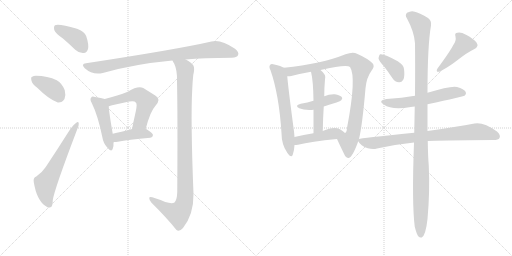
t = 0.00 s
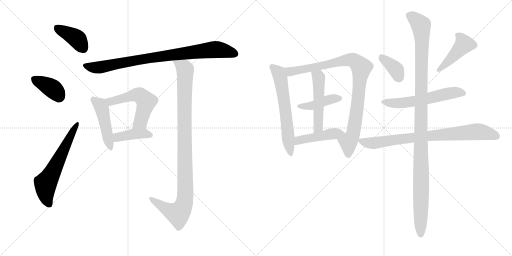
t = 2.69 s
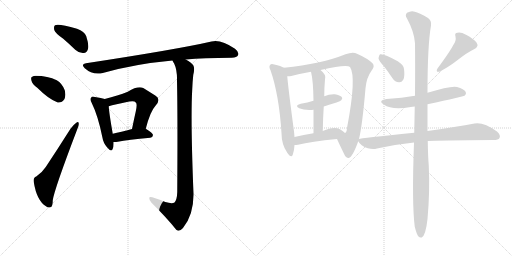
t = 5.37 s
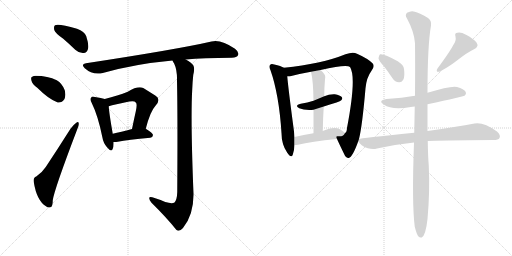
t = 8.06 s
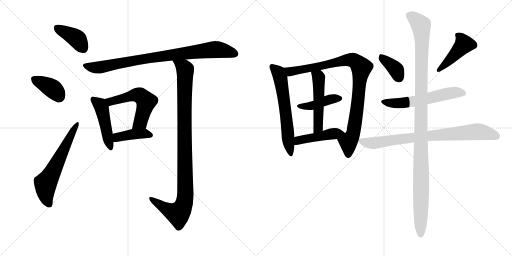
t = 10.74 s
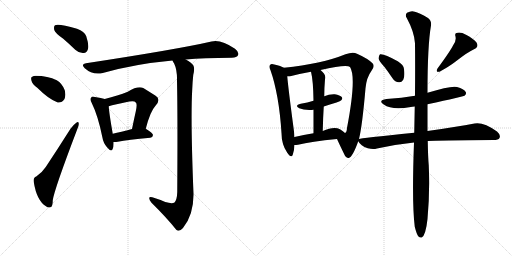
t = 13.43 s

The animated SVG that drew these frames (rendered in a browser with its animation timeline set to each time). Animation: 18 CSS @keyframes rules; one cycle of 13.43 s.

<svg version="1.1" viewBox="0 0 2048 1024" xmlns="http://www.w3.org/2000/svg">
  <g stroke="lightgray" stroke-dasharray="1,1" stroke-width="1" transform="scale(4, 4)">
    <line x1="0" y1="0" x2="256" y2="256"></line>
    <line x1="256" y1="0" x2="0" y2="256"></line>
    <line x1="128" y1="0" x2="128" y2="256"></line>
    <line x1="0" y1="128" x2="256" y2="128"></line>
    <line x1="256" y1="0" x2="512" y2="256"></line>
    <line x1="512" y1="0" x2="256" y2="256"></line>
    <line x1="384" y1="0" x2="384" y2="256"></line>
    <line x1="256" y1="128" x2="512" y2="128"></line>
  </g>
<g transform="scale(1, -1) translate(0, -850)">
   <style type="text/css">
    @keyframes keyframes0 {
      from {
       stroke: black;
       stroke-dashoffset: 394;
       stroke-width: 128;
       }
       56% {
       animation-timing-function: step-end;
       stroke: black;
       stroke-dashoffset: 0;
       stroke-width: 128;
       }
       to {
       stroke: black;
       stroke-width: 1024;
       }
       }
       #make-me-a-hanzi-animation-0 {
         animation: keyframes0 0.570638s both;
         animation-delay: 0.000000s;
         animation-timing-function: linear;
       }
    @keyframes keyframes1 {
      from {
       stroke: black;
       stroke-dashoffset: 381;
       stroke-width: 128;
       }
       55% {
       animation-timing-function: step-end;
       stroke: black;
       stroke-dashoffset: 0;
       stroke-width: 128;
       }
       to {
       stroke: black;
       stroke-width: 1024;
       }
       }
       #make-me-a-hanzi-animation-1 {
         animation: keyframes1 0.560059s both;
         animation-delay: 0.570638s;
         animation-timing-function: linear;
       }
    @keyframes keyframes2 {
      from {
       stroke: black;
       stroke-dashoffset: 609;
       stroke-width: 128;
       }
       66% {
       animation-timing-function: step-end;
       stroke: black;
       stroke-dashoffset: 0;
       stroke-width: 128;
       }
       to {
       stroke: black;
       stroke-width: 1024;
       }
       }
       #make-me-a-hanzi-animation-2 {
         animation: keyframes2 0.745605s both;
         animation-delay: 1.130697s;
         animation-timing-function: linear;
       }
    @keyframes keyframes3 {
      from {
       stroke: black;
       stroke-dashoffset: 863;
       stroke-width: 128;
       }
       74% {
       animation-timing-function: step-end;
       stroke: black;
       stroke-dashoffset: 0;
       stroke-width: 128;
       }
       to {
       stroke: black;
       stroke-width: 1024;
       }
       }
       #make-me-a-hanzi-animation-3 {
         animation: keyframes3 0.952311s both;
         animation-delay: 1.876302s;
         animation-timing-function: linear;
       }
    @keyframes keyframes4 {
      from {
       stroke: black;
       stroke-dashoffset: 465;
       stroke-width: 128;
       }
       60% {
       animation-timing-function: step-end;
       stroke: black;
       stroke-dashoffset: 0;
       stroke-width: 128;
       }
       to {
       stroke: black;
       stroke-width: 1024;
       }
       }
       #make-me-a-hanzi-animation-4 {
         animation: keyframes4 0.628418s both;
         animation-delay: 2.828613s;
         animation-timing-function: linear;
       }
    @keyframes keyframes5 {
      from {
       stroke: black;
       stroke-dashoffset: 548;
       stroke-width: 128;
       }
       64% {
       animation-timing-function: step-end;
       stroke: black;
       stroke-dashoffset: 0;
       stroke-width: 128;
       }
       to {
       stroke: black;
       stroke-width: 1024;
       }
       }
       #make-me-a-hanzi-animation-5 {
         animation: keyframes5 0.695964s both;
         animation-delay: 3.457031s;
         animation-timing-function: linear;
       }
    @keyframes keyframes6 {
      from {
       stroke: black;
       stroke-dashoffset: 408;
       stroke-width: 128;
       }
       57% {
       animation-timing-function: step-end;
       stroke: black;
       stroke-dashoffset: 0;
       stroke-width: 128;
       }
       to {
       stroke: black;
       stroke-width: 1024;
       }
       }
       #make-me-a-hanzi-animation-6 {
         animation: keyframes6 0.582031s both;
         animation-delay: 4.152995s;
         animation-timing-function: linear;
       }
    @keyframes keyframes7 {
      from {
       stroke: black;
       stroke-dashoffset: 1018;
       stroke-width: 128;
       }
       77% {
       animation-timing-function: step-end;
       stroke: black;
       stroke-dashoffset: 0;
       stroke-width: 128;
       }
       to {
       stroke: black;
       stroke-width: 1024;
       }
       }
       #make-me-a-hanzi-animation-7 {
         animation: keyframes7 1.078451s both;
         animation-delay: 4.735026s;
         animation-timing-function: linear;
       }
    @keyframes keyframes8 {
      from {
       stroke: black;
       stroke-dashoffset: 617;
       stroke-width: 128;
       }
       67% {
       animation-timing-function: step-end;
       stroke: black;
       stroke-dashoffset: 0;
       stroke-width: 128;
       }
       to {
       stroke: black;
       stroke-width: 1024;
       }
       }
       #make-me-a-hanzi-animation-8 {
         animation: keyframes8 0.752116s both;
         animation-delay: 5.813477s;
         animation-timing-function: linear;
       }
    @keyframes keyframes9 {
      from {
       stroke: black;
       stroke-dashoffset: 933;
       stroke-width: 128;
       }
       75% {
       animation-timing-function: step-end;
       stroke: black;
       stroke-dashoffset: 0;
       stroke-width: 128;
       }
       to {
       stroke: black;
       stroke-width: 1024;
       }
       }
       #make-me-a-hanzi-animation-9 {
         animation: keyframes9 1.009277s both;
         animation-delay: 6.565592s;
         animation-timing-function: linear;
       }
    @keyframes keyframes10 {
      from {
       stroke: black;
       stroke-dashoffset: 420;
       stroke-width: 128;
       }
       58% {
       animation-timing-function: step-end;
       stroke: black;
       stroke-dashoffset: 0;
       stroke-width: 128;
       }
       to {
       stroke: black;
       stroke-width: 1024;
       }
       }
       #make-me-a-hanzi-animation-10 {
         animation: keyframes10 0.591797s both;
         animation-delay: 7.574870s;
         animation-timing-function: linear;
       }
    @keyframes keyframes11 {
      from {
       stroke: black;
       stroke-dashoffset: 506;
       stroke-width: 128;
       }
       62% {
       animation-timing-function: step-end;
       stroke: black;
       stroke-dashoffset: 0;
       stroke-width: 128;
       }
       to {
       stroke: black;
       stroke-width: 1024;
       }
       }
       #make-me-a-hanzi-animation-11 {
         animation: keyframes11 0.661784s both;
         animation-delay: 8.166667s;
         animation-timing-function: linear;
       }
    @keyframes keyframes12 {
      from {
       stroke: black;
       stroke-dashoffset: 451;
       stroke-width: 128;
       }
       59% {
       animation-timing-function: step-end;
       stroke: black;
       stroke-dashoffset: 0;
       stroke-width: 128;
       }
       to {
       stroke: black;
       stroke-width: 1024;
       }
       }
       #make-me-a-hanzi-animation-12 {
         animation: keyframes12 0.617025s both;
         animation-delay: 8.828451s;
         animation-timing-function: linear;
       }
    @keyframes keyframes13 {
      from {
       stroke: black;
       stroke-dashoffset: 373;
       stroke-width: 128;
       }
       55% {
       animation-timing-function: step-end;
       stroke: black;
       stroke-dashoffset: 0;
       stroke-width: 128;
       }
       to {
       stroke: black;
       stroke-width: 1024;
       }
       }
       #make-me-a-hanzi-animation-13 {
         animation: keyframes13 0.553548s both;
         animation-delay: 9.445475s;
         animation-timing-function: linear;
       }
    @keyframes keyframes14 {
      from {
       stroke: black;
       stroke-dashoffset: 441;
       stroke-width: 128;
       }
       59% {
       animation-timing-function: step-end;
       stroke: black;
       stroke-dashoffset: 0;
       stroke-width: 128;
       }
       to {
       stroke: black;
       stroke-width: 1024;
       }
       }
       #make-me-a-hanzi-animation-14 {
         animation: keyframes14 0.608887s both;
         animation-delay: 9.999023s;
         animation-timing-function: linear;
       }
    @keyframes keyframes15 {
      from {
       stroke: black;
       stroke-dashoffset: 576;
       stroke-width: 128;
       }
       65% {
       animation-timing-function: step-end;
       stroke: black;
       stroke-dashoffset: 0;
       stroke-width: 128;
       }
       to {
       stroke: black;
       stroke-width: 1024;
       }
       }
       #make-me-a-hanzi-animation-15 {
         animation: keyframes15 0.718750s both;
         animation-delay: 10.607910s;
         animation-timing-function: linear;
       }
    @keyframes keyframes16 {
      from {
       stroke: black;
       stroke-dashoffset: 811;
       stroke-width: 128;
       }
       73% {
       animation-timing-function: step-end;
       stroke: black;
       stroke-dashoffset: 0;
       stroke-width: 128;
       }
       to {
       stroke: black;
       stroke-width: 1024;
       }
       }
       #make-me-a-hanzi-animation-16 {
         animation: keyframes16 0.909993s both;
         animation-delay: 11.326660s;
         animation-timing-function: linear;
       }
    @keyframes keyframes17 {
      from {
       stroke: black;
       stroke-dashoffset: 1155;
       stroke-width: 128;
       }
       79% {
       animation-timing-function: step-end;
       stroke: black;
       stroke-dashoffset: 0;
       stroke-width: 128;
       }
       to {
       stroke: black;
       stroke-width: 1024;
       }
       }
       #make-me-a-hanzi-animation-17 {
         animation: keyframes17 1.189941s both;
         animation-delay: 12.236654s;
         animation-timing-function: linear;
       }
</style>
<path d="M 253 695 Q 275 676 301 651 Q 317 636 335 638 Q 347 639 352 654 Q 356 672 345 705 Q 338 724 308 735 Q 233 757 220 749 Q 214 745 217 730 Q 221 717 253 695 Z" fill="lightgray"></path> 
<path d="M 149 499 Q 195 453 231 440 Q 249 439 258 454 Q 264 470 259 489 Q 249 516 227 529 Q 191 547 143 547 Q 134 547 129 543 Q 122 542 126 527 Q 129 514 149 499 Z" fill="lightgray"></path> 
<path d="M 145 144 Q 132 140 135 122 Q 147 47 184 25 Q 191 18 202 21 Q 211 22 211 49 Q 217 92 309 333 Q 316 349 315 356 Q 314 366 305 359 Q 295 352 282 335 Q 230 253 183 182 Q 171 163 145 144 Z" fill="lightgray"></path> 
<path d="M 743 612 Q 813 618 927 619 Q 948 620 952 629 Q 958 641 940 655 Q 883 694 846 684 Q 711 653 344 597 Q 322 594 339 577 Q 370 549 411 558 Q 537 594 690 608 L 743 612 Z" fill="lightgray"></path> 
<path d="M 419 454 Q 406 458 380 462 Q 368 466 365 460 Q 358 454 367 438 Q 392 387 409 303 Q 413 278 428 261 Q 446 239 451 255 Q 455 265 454 282 L 451 315 Q 436 400 435 425 C 433 450 433 450 419 454 Z" fill="lightgray"></path> 
<path d="M 583 335 Q 601 405 622 427 Q 646 454 621 468 Q 602 480 573 498 Q 552 508 511 483 Q 472 467 419 454 C 390 447 406 417 435 425 Q 457 432 517 444 Q 538 448 543 440 Q 550 436 543 404 Q 536 373 528 334 C 522 305 575 306 583 335 Z" fill="lightgray"></path> 
<path d="M 454 282 Q 461 281 471 283 Q 511 292 601 299 Q 611 300 612 310 Q 612 317 583 335 C 568 345 557 342 528 334 Q 483 322 451 315 C 422 309 424 284 454 282 Z" fill="lightgray"></path> 
<path d="M 661 42 Q 639 52 609 61 Q 597 65 597 58 Q 596 51 606 39 Q 667 -21 705 -69 Q 717 -79 732 -62 Q 775 -8 774 75 Q 762 372 769 494 Q 770 522 773 550 Q 780 578 773 589 Q 766 599 743 612 C 718 628 677 635 690 608 Q 691 604 697 595 Q 709 570 708 527 Q 711 391 709 82 Q 708 51 698 40 Q 688 34 661 42 Z" fill="lightgray"></path> 
<path d="M 1136 579 Q 1124 586 1097 592 Q 1085 596 1081 591 Q 1074 585 1082 569 Q 1116 472 1126 318 Q 1126 272 1149 239 Q 1165 215 1171 231 Q 1177 247 1178 270 L 1178 302 Q 1177 317 1175 332 Q 1153 497 1149 545 C 1146 574 1146 574 1136 579 Z" fill="lightgray"></path> 
<path d="M 1436 294 Q 1449 346 1462 497 Q 1466 540 1486 567 Q 1501 585 1490 597 Q 1471 616 1428 635 Q 1412 644 1382 633 Q 1286 594 1136 579 C 1106 576 1119 542 1149 545 Q 1156 544 1165 546 Q 1199 555 1244 563 L 1282 570 Q 1387 594 1400 582 Q 1427 542 1388 338 Q 1387 320 1380 318 C 1368 290 1336 319 1348 294 Q 1358 272 1377 233 Q 1384 217 1395 218 Q 1410 221 1433 285 L 1436 294 Z" fill="lightgray"></path> 
<path d="M 1295 424 Q 1319 433 1346 440 Q 1362 446 1365 449 Q 1372 456 1367 462 Q 1361 469 1339 473 Q 1317 474 1297 465 L 1254 447 Q 1230 440 1203 435 Q 1176 428 1197 417 Q 1218 408 1254 411 L 1295 424 Z" fill="lightgray"></path> 
<path d="M 1291 326 Q 1292 378 1295 424 L 1297 465 Q 1297 498 1300 533 Q 1306 551 1282 570 C 1259 590 1237 592 1244 563 Q 1253 527 1254 447 L 1254 411 Q 1254 372 1254 317 C 1254 287 1290 296 1291 326 Z" fill="lightgray"></path> 
<path d="M 1178 270 Q 1184 270 1192 271 Q 1243 284 1348 294 C 1378 297 1401 299 1380 318 Q 1373 325 1360 333 Q 1335 345 1291 326 L 1254 317 Q 1214 310 1178 302 C 1149 296 1148 269 1178 270 Z" fill="lightgray"></path> 
<path d="M 1538 582 Q 1554 561 1570 537 Q 1580 522 1596 521 Q 1606 520 1613 531 Q 1620 544 1616 574 Q 1615 590 1591 605 Q 1536 636 1520 633 Q 1516 630 1514 617 Q 1515 607 1538 582 Z" fill="lightgray"></path> 
<path d="M 1812 668 Q 1800 644 1750 576 Q 1741 560 1758 563 Q 1798 585 1820 602 Q 1874 644 1896 653 Q 1917 663 1906 680 Q 1893 696 1866 710 Q 1842 723 1830 719 Q 1817 718 1822 704 Q 1826 686 1812 668 Z" fill="lightgray"></path> 
<path d="M 1710 433 Q 1854 464 1858 467 Q 1867 474 1863 482 Q 1856 494 1828 502 Q 1804 508 1710 479 L 1660 467 Q 1608 458 1546 454 Q 1510 448 1535 432 Q 1568 408 1643 422 Q 1649 423 1659 424 L 1710 433 Z" fill="lightgray"></path> 
<path d="M 1711 286 Q 1750 289 1973 290 Q 1994 290 1998 298 Q 2004 310 1988 324 Q 1934 363 1898 356 Q 1828 343 1710 326 L 1657 319 Q 1440 297 1436 294 C 1427 292 1427 292 1433 285 Q 1442 267 1471 257 Q 1492 251 1508 256 Q 1578 272 1656 280 L 1711 286 Z" fill="lightgray"></path> 
<path d="M 1659 -57 Q 1666 -85 1673 -95 Q 1679 -102 1687 -100 Q 1703 -91 1710 -26 Q 1720 83 1715 189 Q 1712 222 1711 286 L 1710 326 Q 1710 374 1710 433 L 1710 479 Q 1710 668 1724 748 Q 1727 767 1712 778 Q 1676 800 1659 803 Q 1646 809 1628 799 Q 1619 789 1627 778 Q 1657 723 1660 677 Q 1661 586 1660 467 L 1659 424 Q 1658 375 1657 319 L 1656 280 Q 1647 37 1659 -57 Z" fill="lightgray"></path> 
      <clipPath id="make-me-a-hanzi-clip-0">
      <path d="M 253 695 Q 275 676 301 651 Q 317 636 335 638 Q 347 639 352 654 Q 356 672 345 705 Q 338 724 308 735 Q 233 757 220 749 Q 214 745 217 730 Q 221 717 253 695 Z" fill="lightgray"></path>
      </clipPath>
      <path clip-path="url(#make-me-a-hanzi-clip-0)" d="M 226 741 L 311 692 L 332 658 " fill="none" id="make-me-a-hanzi-animation-0" stroke-dasharray="266 532" stroke-linecap="round"></path>

      <clipPath id="make-me-a-hanzi-clip-1">
      <path d="M 149 499 Q 195 453 231 440 Q 249 439 258 454 Q 264 470 259 489 Q 249 516 227 529 Q 191 547 143 547 Q 134 547 129 543 Q 122 542 126 527 Q 129 514 149 499 Z" fill="lightgray"></path>
      </clipPath>
      <path clip-path="url(#make-me-a-hanzi-clip-1)" d="M 134 534 L 206 498 L 235 464 " fill="none" id="make-me-a-hanzi-animation-1" stroke-dasharray="253 506" stroke-linecap="round"></path>

      <clipPath id="make-me-a-hanzi-clip-2">
      <path d="M 145 144 Q 132 140 135 122 Q 147 47 184 25 Q 191 18 202 21 Q 211 22 211 49 Q 217 92 309 333 Q 316 349 315 356 Q 314 366 305 359 Q 295 352 282 335 Q 230 253 183 182 Q 171 163 145 144 Z" fill="lightgray"></path>
      </clipPath>
      <path clip-path="url(#make-me-a-hanzi-clip-2)" d="M 196 33 L 184 63 L 182 115 L 308 352 " fill="none" id="make-me-a-hanzi-animation-2" stroke-dasharray="481 962" stroke-linecap="round"></path>

      <clipPath id="make-me-a-hanzi-clip-3">
      <path d="M 743 612 Q 813 618 927 619 Q 948 620 952 629 Q 958 641 940 655 Q 883 694 846 684 Q 711 653 344 597 Q 322 594 339 577 Q 370 549 411 558 Q 537 594 690 608 L 743 612 Z" fill="lightgray"></path>
      </clipPath>
      <path clip-path="url(#make-me-a-hanzi-clip-3)" d="M 341 587 L 389 579 L 544 610 L 857 652 L 940 635 " fill="none" id="make-me-a-hanzi-animation-3" stroke-dasharray="735 1470" stroke-linecap="round"></path>

      <clipPath id="make-me-a-hanzi-clip-4">
      <path d="M 419 454 Q 406 458 380 462 Q 368 466 365 460 Q 358 454 367 438 Q 392 387 409 303 Q 413 278 428 261 Q 446 239 451 255 Q 455 265 454 282 L 451 315 Q 436 400 435 425 C 433 450 433 450 419 454 Z" fill="lightgray"></path>
      </clipPath>
      <path clip-path="url(#make-me-a-hanzi-clip-4)" d="M 374 452 L 407 417 L 440 260 " fill="none" id="make-me-a-hanzi-animation-4" stroke-dasharray="337 674" stroke-linecap="round"></path>

      <clipPath id="make-me-a-hanzi-clip-5">
      <path d="M 583 335 Q 601 405 622 427 Q 646 454 621 468 Q 602 480 573 498 Q 552 508 511 483 Q 472 467 419 454 C 390 447 406 417 435 425 Q 457 432 517 444 Q 538 448 543 440 Q 550 436 543 404 Q 536 373 528 334 C 522 305 575 306 583 335 Z" fill="lightgray"></path>
      </clipPath>
      <path clip-path="url(#make-me-a-hanzi-clip-5)" d="M 427 452 L 445 445 L 548 470 L 558 469 L 576 454 L 585 444 L 562 361 L 535 341 " fill="none" id="make-me-a-hanzi-animation-5" stroke-dasharray="420 840" stroke-linecap="round"></path>

      <clipPath id="make-me-a-hanzi-clip-6">
      <path d="M 454 282 Q 461 281 471 283 Q 511 292 601 299 Q 611 300 612 310 Q 612 317 583 335 C 568 345 557 342 528 334 Q 483 322 451 315 C 422 309 424 284 454 282 Z" fill="lightgray"></path>
      </clipPath>
      <path clip-path="url(#make-me-a-hanzi-clip-6)" d="M 458 288 L 475 303 L 535 314 L 582 316 L 602 309 " fill="none" id="make-me-a-hanzi-animation-6" stroke-dasharray="280 560" stroke-linecap="round"></path>

      <clipPath id="make-me-a-hanzi-clip-7">
      <path d="M 661 42 Q 639 52 609 61 Q 597 65 597 58 Q 596 51 606 39 Q 667 -21 705 -69 Q 717 -79 732 -62 Q 775 -8 774 75 Q 762 372 769 494 Q 770 522 773 550 Q 780 578 773 589 Q 766 599 743 612 C 718 628 677 635 690 608 Q 691 604 697 595 Q 709 570 708 527 Q 711 391 709 82 Q 708 51 698 40 Q 688 34 661 42 Z" fill="lightgray"></path>
      </clipPath>
      <path clip-path="url(#make-me-a-hanzi-clip-7)" d="M 697 603 L 736 580 L 741 565 L 742 85 L 737 36 L 712 -5 L 663 16 L 604 55 " fill="none" id="make-me-a-hanzi-animation-7" stroke-dasharray="890 1780" stroke-linecap="round"></path>

      <clipPath id="make-me-a-hanzi-clip-8">
      <path d="M 1136 579 Q 1124 586 1097 592 Q 1085 596 1081 591 Q 1074 585 1082 569 Q 1116 472 1126 318 Q 1126 272 1149 239 Q 1165 215 1171 231 Q 1177 247 1178 270 L 1178 302 Q 1177 317 1175 332 Q 1153 497 1149 545 C 1146 574 1146 574 1136 579 Z" fill="lightgray"></path>
      </clipPath>
      <path clip-path="url(#make-me-a-hanzi-clip-8)" d="M 1088 583 L 1112 562 L 1121 539 L 1161 237 " fill="none" id="make-me-a-hanzi-animation-8" stroke-dasharray="489 978" stroke-linecap="round"></path>

      <clipPath id="make-me-a-hanzi-clip-9">
      <path d="M 1436 294 Q 1449 346 1462 497 Q 1466 540 1486 567 Q 1501 585 1490 597 Q 1471 616 1428 635 Q 1412 644 1382 633 Q 1286 594 1136 579 C 1106 576 1119 542 1149 545 Q 1156 544 1165 546 Q 1199 555 1244 563 L 1282 570 Q 1387 594 1400 582 Q 1427 542 1388 338 Q 1387 320 1380 318 C 1368 290 1336 319 1348 294 Q 1358 272 1377 233 Q 1384 217 1395 218 Q 1410 221 1433 285 L 1436 294 Z" fill="lightgray"></path>
      </clipPath>
      <path clip-path="url(#make-me-a-hanzi-clip-9)" d="M 1146 576 L 1161 564 L 1398 611 L 1423 604 L 1445 580 L 1430 426 L 1412 313 L 1394 282 L 1393 229 " fill="none" id="make-me-a-hanzi-animation-9" stroke-dasharray="805 1610" stroke-linecap="round"></path>

      <clipPath id="make-me-a-hanzi-clip-10">
      <path d="M 1295 424 Q 1319 433 1346 440 Q 1362 446 1365 449 Q 1372 456 1367 462 Q 1361 469 1339 473 Q 1317 474 1297 465 L 1254 447 Q 1230 440 1203 435 Q 1176 428 1197 417 Q 1218 408 1254 411 L 1295 424 Z" fill="lightgray"></path>
      </clipPath>
      <path clip-path="url(#make-me-a-hanzi-clip-10)" d="M 1198 427 L 1245 426 L 1321 453 L 1357 457 " fill="none" id="make-me-a-hanzi-animation-10" stroke-dasharray="292 584" stroke-linecap="round"></path>

      <clipPath id="make-me-a-hanzi-clip-11">
      <path d="M 1291 326 Q 1292 378 1295 424 L 1297 465 Q 1297 498 1300 533 Q 1306 551 1282 570 C 1259 590 1237 592 1244 563 Q 1253 527 1254 447 L 1254 411 Q 1254 372 1254 317 C 1254 287 1290 296 1291 326 Z" fill="lightgray"></path>
      </clipPath>
      <path clip-path="url(#make-me-a-hanzi-clip-11)" d="M 1251 560 L 1274 539 L 1276 486 L 1273 348 L 1269 335 L 1258 326 " fill="none" id="make-me-a-hanzi-animation-11" stroke-dasharray="378 756" stroke-linecap="round"></path>

      <clipPath id="make-me-a-hanzi-clip-12">
      <path d="M 1178 270 Q 1184 270 1192 271 Q 1243 284 1348 294 C 1378 297 1401 299 1380 318 Q 1373 325 1360 333 Q 1335 345 1291 326 L 1254 317 Q 1214 310 1178 302 C 1149 296 1148 269 1178 270 Z" fill="lightgray"></path>
      </clipPath>
      <path clip-path="url(#make-me-a-hanzi-clip-12)" d="M 1185 275 L 1203 291 L 1321 314 L 1372 317 " fill="none" id="make-me-a-hanzi-animation-12" stroke-dasharray="323 646" stroke-linecap="round"></path>

      <clipPath id="make-me-a-hanzi-clip-13">
      <path d="M 1538 582 Q 1554 561 1570 537 Q 1580 522 1596 521 Q 1606 520 1613 531 Q 1620 544 1616 574 Q 1615 590 1591 605 Q 1536 636 1520 633 Q 1516 630 1514 617 Q 1515 607 1538 582 Z" fill="lightgray"></path>
      </clipPath>
      <path clip-path="url(#make-me-a-hanzi-clip-13)" d="M 1524 627 L 1585 570 L 1597 539 " fill="none" id="make-me-a-hanzi-animation-13" stroke-dasharray="245 490" stroke-linecap="round"></path>

      <clipPath id="make-me-a-hanzi-clip-14">
      <path d="M 1812 668 Q 1800 644 1750 576 Q 1741 560 1758 563 Q 1798 585 1820 602 Q 1874 644 1896 653 Q 1917 663 1906 680 Q 1893 696 1866 710 Q 1842 723 1830 719 Q 1817 718 1822 704 Q 1826 686 1812 668 Z" fill="lightgray"></path>
      </clipPath>
      <path clip-path="url(#make-me-a-hanzi-clip-14)" d="M 1829 710 L 1848 691 L 1856 673 L 1815 626 L 1763 581 L 1762 574 " fill="none" id="make-me-a-hanzi-animation-14" stroke-dasharray="313 626" stroke-linecap="round"></path>

      <clipPath id="make-me-a-hanzi-clip-15">
      <path d="M 1710 433 Q 1854 464 1858 467 Q 1867 474 1863 482 Q 1856 494 1828 502 Q 1804 508 1710 479 L 1660 467 Q 1608 458 1546 454 Q 1510 448 1535 432 Q 1568 408 1643 422 Q 1649 423 1659 424 L 1710 433 Z" fill="lightgray"></path>
      </clipPath>
      <path clip-path="url(#make-me-a-hanzi-clip-15)" d="M 1538 444 L 1580 436 L 1611 438 L 1719 456 L 1797 477 L 1853 477 " fill="none" id="make-me-a-hanzi-animation-15" stroke-dasharray="448 896" stroke-linecap="round"></path>

      <clipPath id="make-me-a-hanzi-clip-16">
      <path d="M 1711 286 Q 1750 289 1973 290 Q 1994 290 1998 298 Q 2004 310 1988 324 Q 1934 363 1898 356 Q 1828 343 1710 326 L 1657 319 Q 1440 297 1436 294 C 1427 292 1427 292 1433 285 Q 1442 267 1471 257 Q 1492 251 1508 256 Q 1578 272 1656 280 L 1711 286 Z" fill="lightgray"></path>
      </clipPath>
      <path clip-path="url(#make-me-a-hanzi-clip-16)" d="M 1439 288 L 1470 278 L 1498 278 L 1644 301 L 1898 323 L 1950 318 L 1987 305 " fill="none" id="make-me-a-hanzi-animation-16" stroke-dasharray="683 1366" stroke-linecap="round"></path>

      <clipPath id="make-me-a-hanzi-clip-17">
      <path d="M 1659 -57 Q 1666 -85 1673 -95 Q 1679 -102 1687 -100 Q 1703 -91 1710 -26 Q 1720 83 1715 189 Q 1712 222 1711 286 L 1710 326 Q 1710 374 1710 433 L 1710 479 Q 1710 668 1724 748 Q 1727 767 1712 778 Q 1676 800 1659 803 Q 1646 809 1628 799 Q 1619 789 1627 778 Q 1657 723 1660 677 Q 1661 586 1660 467 L 1659 424 Q 1658 375 1657 319 L 1656 280 Q 1647 37 1659 -57 Z" fill="lightgray"></path>
      </clipPath>
      <path clip-path="url(#make-me-a-hanzi-clip-17)" d="M 1638 788 L 1684 749 L 1688 701 L 1683 -90 " fill="none" id="make-me-a-hanzi-animation-17" stroke-dasharray="1027 2054" stroke-linecap="round"></path>

</g>
</svg>
